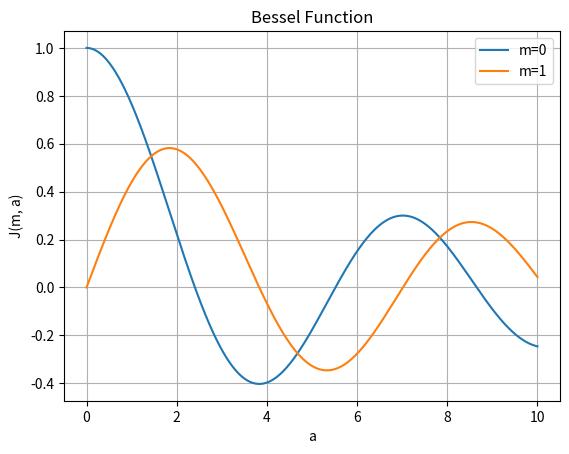

Python code for this plot:
import numpy as np
import matplotlib.pyplot as plt
from scipy.special import jv

def bessel_function(m, x):
    return np.cos(m * x) - (1/m) * np.sin(m * x)

delta_x = 0.01
x_maximum = 10.0
a = np.arange(0.0, x_maximum + delta_x, delta_x)
m = np.arange(0, 2, 1)

# Compute Bessel function values
bessel_values = np.zeros((len(m), len(a)))
for i, n in enumerate(m):
    bessel_values[i] = jv(n, a)

# Plot the Bessel function values
for i, n in enumerate(m):
    plt.plot(a, bessel_values[i], label=f'm={n}')

plt.xlabel('a')
plt.ylabel('J(m, a)')
plt.title('Bessel Function')
plt.legend()
plt.grid(True)
plt.show()